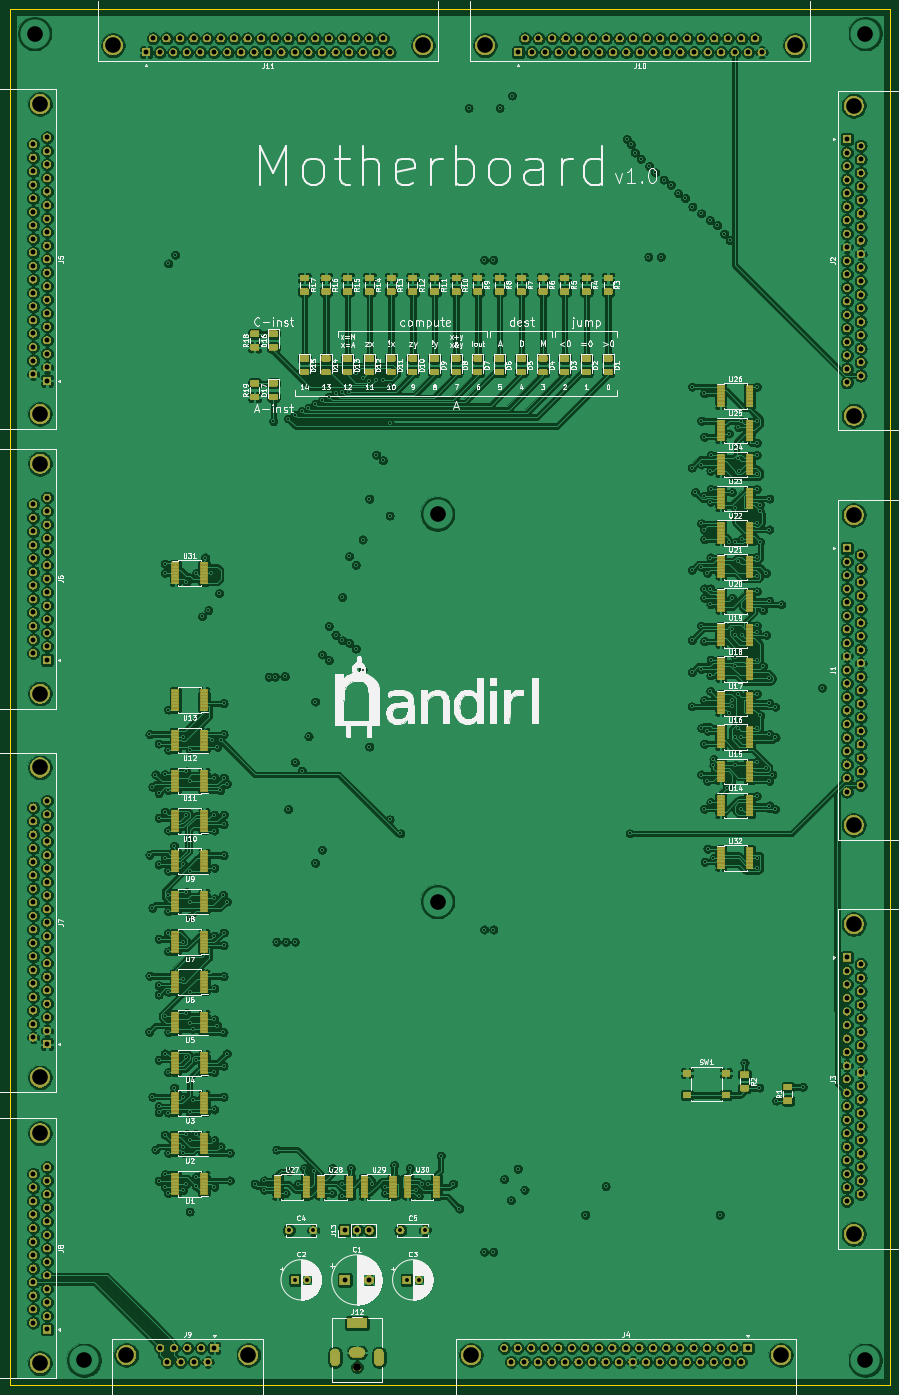
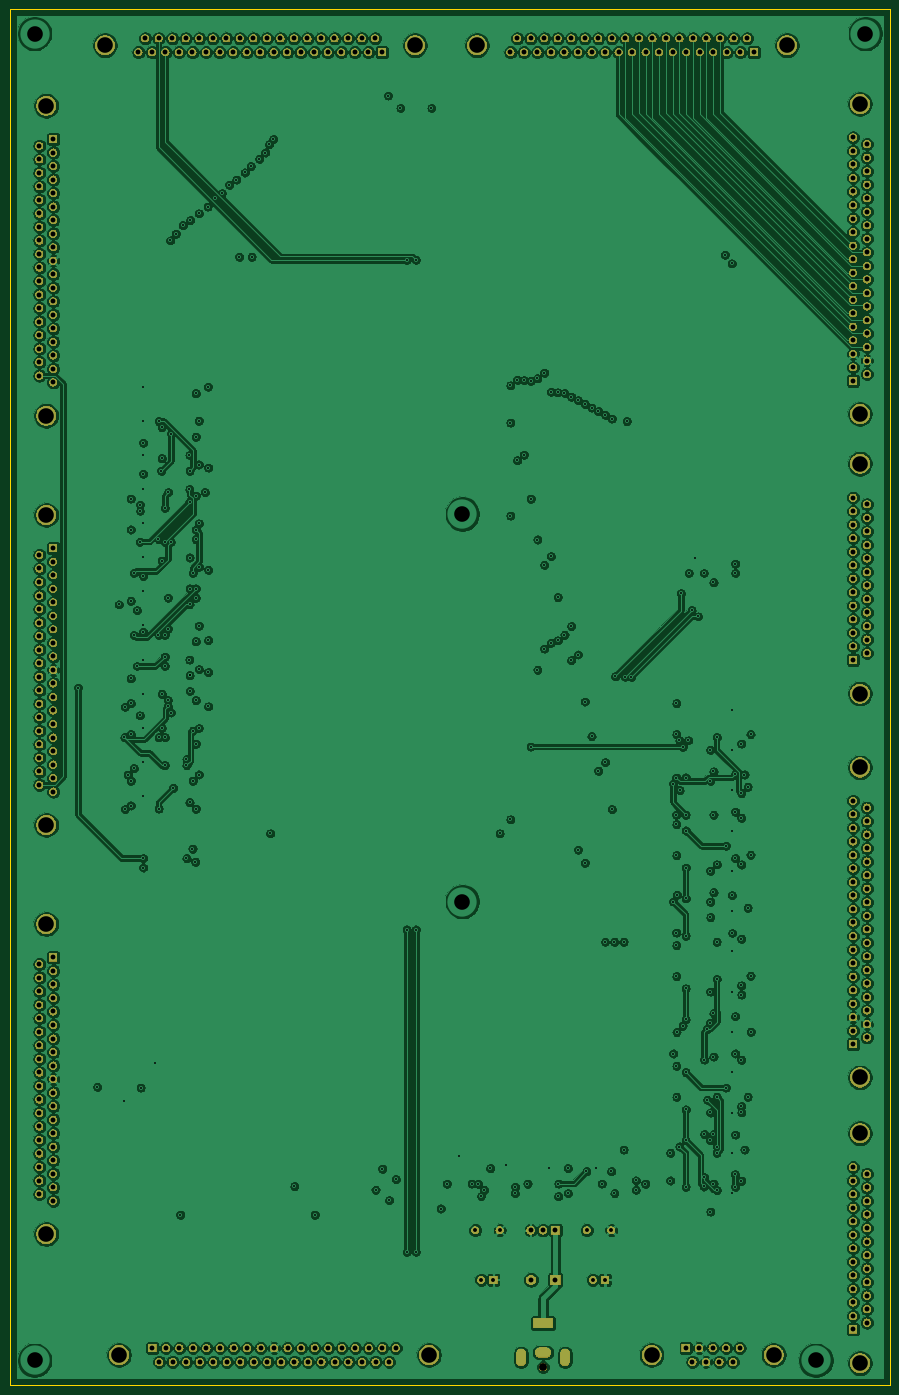
Circuit board: 12 layer files. Board 180.3 x 281.9 mm.
- bottom_copper: motherboard-B_Cu.gbr (1092311 bytes)
- bottom_mask: motherboard-B_Mask.gbr (336892 bytes)
- paste: motherboard-B_Paste.gbr (535 bytes)
- bottom_silk: motherboard-B_SilkS.gbr (536 bytes)
- outline: motherboard-Edge_Cuts.gbr (730 bytes)
- top_copper: motherboard-F_Cu.gbr (1535031 bytes)
- top_mask: motherboard-F_Mask.gbr (415986 bytes)
- paste: motherboard-F_Paste.gbr (140560 bytes)
- top_silk: motherboard-F_SilkS.gbr (164501 bytes)
- inner_copper: motherboard-In1_Cu.gbr (49984 bytes)
- inner_copper: motherboard-In2_Cu.gbr (59152 bytes)
- drill: motherboard.drl (12374 bytes)

=== bottom_copper: motherboard-B_Cu.gbr (1092311 bytes, source omitted) ===
=== bottom_mask: motherboard-B_Mask.gbr (336892 bytes, source omitted) ===
=== paste: motherboard-B_Paste.gbr ===
G04 #@! TF.GenerationSoftware,KiCad,Pcbnew,5.1.5-52549c5~84~ubuntu18.04.1*
G04 #@! TF.CreationDate,2020-05-17T15:41:05-07:00*
G04 #@! TF.ProjectId,motherboard,6d6f7468-6572-4626-9f61-72642e6b6963,rev?*
G04 #@! TF.SameCoordinates,Original*
G04 #@! TF.FileFunction,Paste,Bot*
G04 #@! TF.FilePolarity,Positive*
%FSLAX46Y46*%
G04 Gerber Fmt 4.6, Leading zero omitted, Abs format (unit mm)*
G04 Created by KiCad (PCBNEW 5.1.5-52549c5~84~ubuntu18.04.1) date 2020-05-17 15:41:05*
%MOMM*%
%LPD*%
G04 APERTURE LIST*
G04 APERTURE END LIST*
M02*

=== bottom_silk: motherboard-B_SilkS.gbr ===
G04 #@! TF.GenerationSoftware,KiCad,Pcbnew,5.1.5-52549c5~84~ubuntu18.04.1*
G04 #@! TF.CreationDate,2020-05-17T15:41:05-07:00*
G04 #@! TF.ProjectId,motherboard,6d6f7468-6572-4626-9f61-72642e6b6963,rev?*
G04 #@! TF.SameCoordinates,Original*
G04 #@! TF.FileFunction,Legend,Bot*
G04 #@! TF.FilePolarity,Positive*
%FSLAX46Y46*%
G04 Gerber Fmt 4.6, Leading zero omitted, Abs format (unit mm)*
G04 Created by KiCad (PCBNEW 5.1.5-52549c5~84~ubuntu18.04.1) date 2020-05-17 15:41:05*
%MOMM*%
%LPD*%
G04 APERTURE LIST*
G04 APERTURE END LIST*
M02*

=== outline: motherboard-Edge_Cuts.gbr ===
G04 #@! TF.GenerationSoftware,KiCad,Pcbnew,5.1.5-52549c5~84~ubuntu18.04.1*
G04 #@! TF.CreationDate,2020-05-17T15:41:05-07:00*
G04 #@! TF.ProjectId,motherboard,6d6f7468-6572-4626-9f61-72642e6b6963,rev?*
G04 #@! TF.SameCoordinates,Original*
G04 #@! TF.FileFunction,Profile,NP*
%FSLAX46Y46*%
G04 Gerber Fmt 4.6, Leading zero omitted, Abs format (unit mm)*
G04 Created by KiCad (PCBNEW 5.1.5-52549c5~84~ubuntu18.04.1) date 2020-05-17 15:41:05*
%MOMM*%
%LPD*%
G04 APERTURE LIST*
%ADD10C,0.050000*%
G04 APERTURE END LIST*
D10*
X307340000Y-317500000D02*
X307340000Y-35560000D01*
X487680000Y-317500000D02*
X307340000Y-317500000D01*
X487680000Y-35560000D02*
X487680000Y-317500000D01*
X307340000Y-35560000D02*
X487680000Y-35560000D01*
M02*

=== top_copper: motherboard-F_Cu.gbr (1535031 bytes, source omitted) ===
=== top_mask: motherboard-F_Mask.gbr (415986 bytes, source omitted) ===
=== paste: motherboard-F_Paste.gbr (140560 bytes, source omitted) ===
=== top_silk: motherboard-F_SilkS.gbr (164501 bytes, source omitted) ===
=== inner_copper: motherboard-In1_Cu.gbr (49984 bytes, source omitted) ===
=== inner_copper: motherboard-In2_Cu.gbr (59152 bytes, source omitted) ===
=== drill: motherboard.drl (12374 bytes, source omitted) ===
